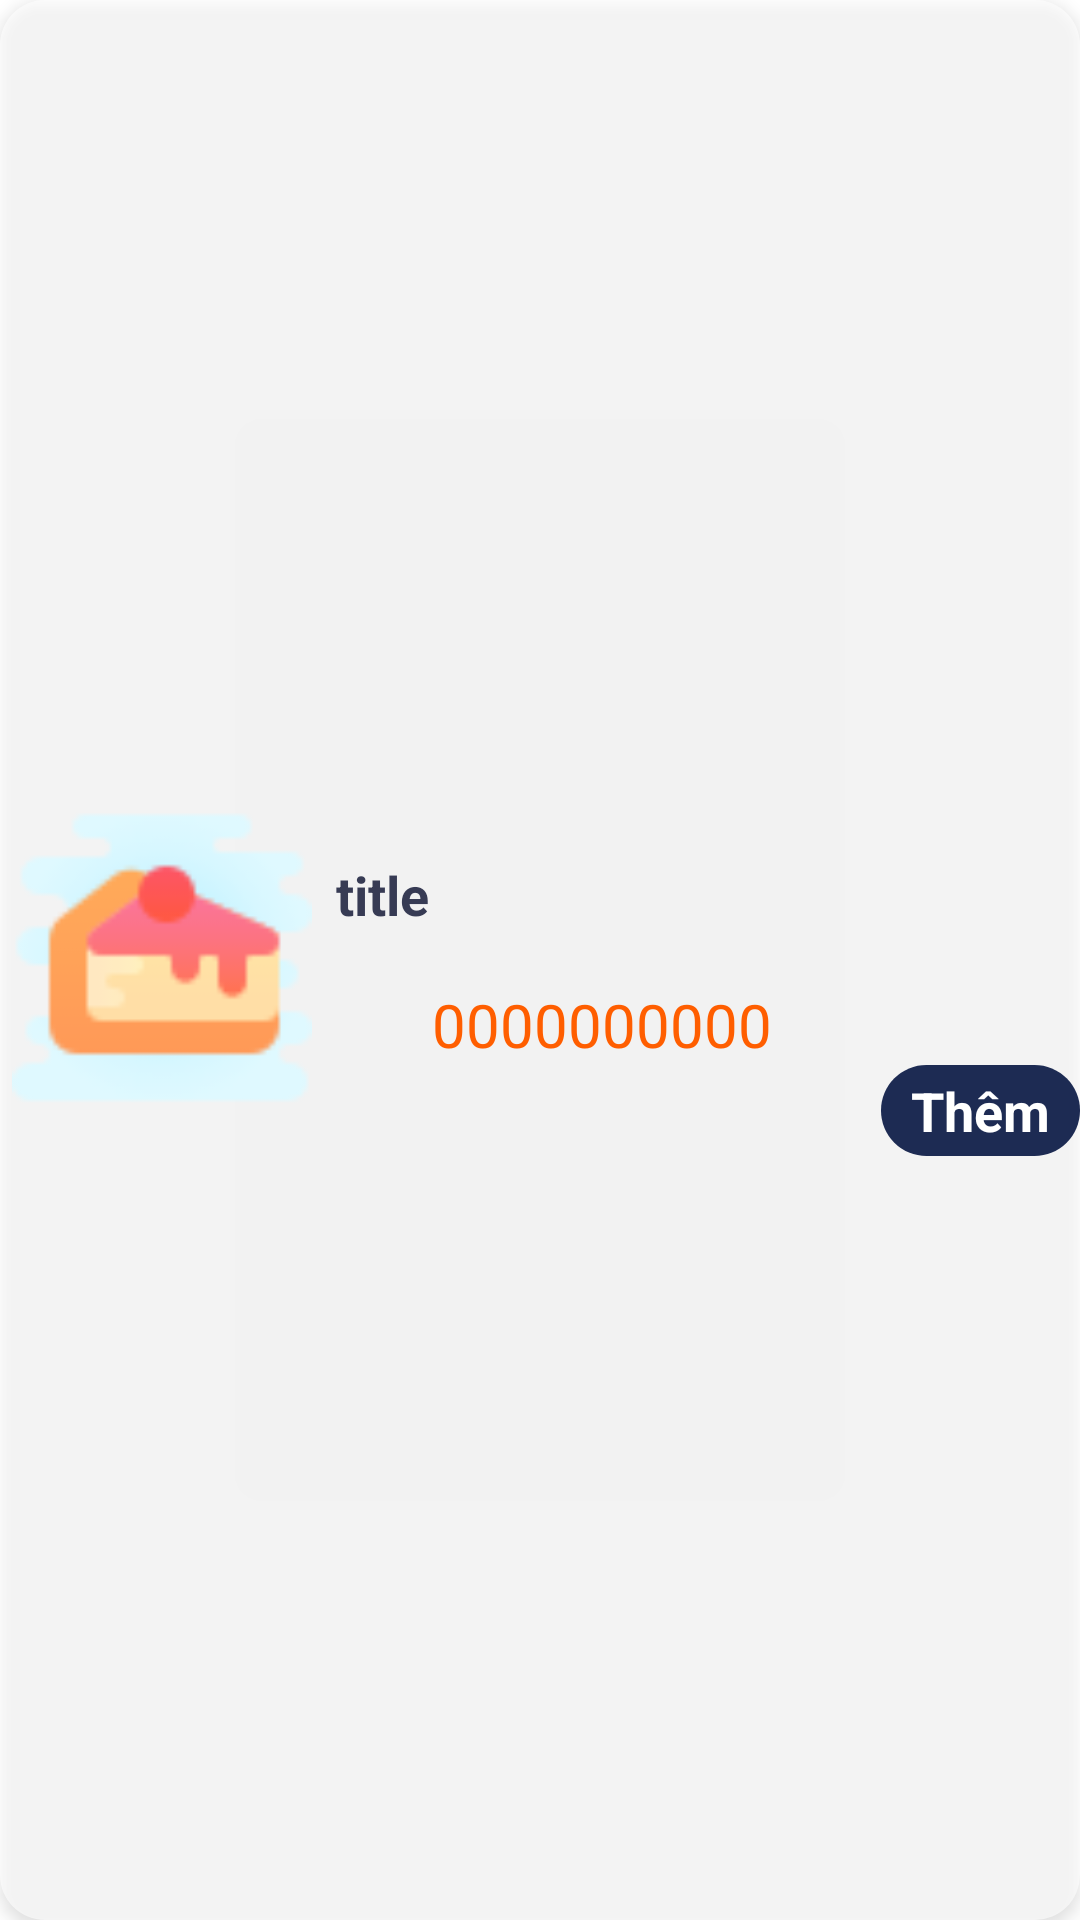

The Android layout XML behind this screen, and the referenced resources:
<!-- AndroidManifest.xml: application theme Theme.GiaDung -->
<!-- res/layout/viewholder_product.xml -->
<?xml version="1.0" encoding="utf-8"?>
<androidx.constraintlayout.widget.ConstraintLayout xmlns:android="http://schemas.android.com/apk/res/android"
    android:layout_width="match_parent"
    android:layout_height="wrap_content"
    xmlns:app="http://schemas.android.com/apk/res-auto"
    android:id="@+id/mainviewproduct"
    android:layout_marginStart="16dp"
    android:layout_marginTop="10dp"
    android:layout_marginEnd="16dp"
    android:layout_marginBottom="10dp"
    android:background="@drawable/background_card"
    android:elevation="3dp">

    <ImageView
        android:id="@+id/picCard"
        android:layout_width="100dp"
        android:layout_height="100dp"
        android:layout_marginStart="4dp"
        android:layout_marginTop="4dp"
        android:layout_marginBottom="4dp"
        app:layout_constraintBottom_toBottomOf="parent"
        app:layout_constraintEnd_toEndOf="parent"
        app:layout_constraintHorizontal_bias="0.0"
        app:layout_constraintStart_toStartOf="parent"
        app:layout_constraintTop_toTopOf="parent"
        app:srcCompat="@drawable/tiramisu" />

    <TextView
        android:id="@+id/title2Txt"
        android:layout_width="wrap_content"
        android:layout_height="wrap_content"
        android:layout_marginStart="8dp"
        android:layout_marginTop="16dp"
        android:text="title"
        android:textStyle="bold"
        android:textSize="18sp"
        android:textColor="#373b54"
        app:layout_constraintStart_toEndOf="@+id/picCard"
        app:layout_constraintTop_toTopOf="@+id/picCard" />

    <TextView
        android:id="@+id/addbtn"
        android:layout_width="wrap_content"
        android:layout_height="wrap_content"
        android:background="@drawable/btn_getstart"
        android:paddingStart="10dp"
        android:paddingTop="3dp"
        android:paddingEnd="10dp"
        android:paddingBottom="3dp"
        android:text="Thêm"
        android:textColor="@color/white"
        android:textSize="18sp"
        android:textStyle="bold"
        app:layout_constraintEnd_toEndOf="parent"
        app:layout_constraintTop_toBottomOf="@id/feeEachItem" />

    <TextView
        android:id="@+id/feeEachItem"
        android:layout_width="wrap_content"
        android:layout_height="wrap_content"
        android:layout_marginStart="40dp"
        android:text="0000000000"
        android:textColor="#ff5e00"
        android:textSize="20sp"
        android:layout_marginBottom="15dp"
        app:layout_constraintBottom_toBottomOf="@+id/picCard"
        app:layout_constraintStart_toEndOf="@+id/picCard"
        />



</androidx.constraintlayout.widget.ConstraintLayout>
<!-- resources referenced by this layout -->
<resources>
  <color name="white">#FFFFFFFF</color>
  <!-- drawable background_card (drawable) -->
  <?xml version="1.0" encoding="utf-8"?>
  <selector xmlns:android="http://schemas.android.com/apk/res/android">
      <item>
          <shape android:shape="rectangle">
              <corners android:radius="15dp"/>
              <solid android:color="#97FFFFFF"/>
          </shape>
      </item>
  </selector>
  <!-- drawable btn_getstart (drawable) -->
  <?xml version="1.0" encoding="utf-8"?>
  <selector xmlns:android="http://schemas.android.com/apk/res/android">
  <item>
      <shape>
          <solid android:color="#1D2B53"></solid>
          <corners android:radius="100dp"/>
      </shape>
  </item>
  </selector>
  <!-- drawable tiramisu: png bitmap (drawable-xhdpi, 2558 bytes) -->
  <style name="Theme.GiaDung" parent="Theme.MaterialComponents.DayNight.DarkActionBar">
          
          <item name="colorPrimary">#1D2B53</item>
          <item name="colorPrimaryVariant">#1D2B53</item>
          <item name="colorOnPrimary">@color/white</item>
          
          <item name="colorSecondary">@color/teal_200</item>
          <item name="colorSecondaryVariant">@color/teal_700</item>
          <item name="colorOnSecondary">@color/black</item>
          
          <item name="android:statusBarColor" tools:targetApi="l">?attr/colorPrimaryVariant</item>
  
          
      </style>
  <color name="teal_200">#FF03DAC5</color>
  <color name="teal_700">#FF018786</color>
  <color name="black">#FF000000</color>
</resources>
